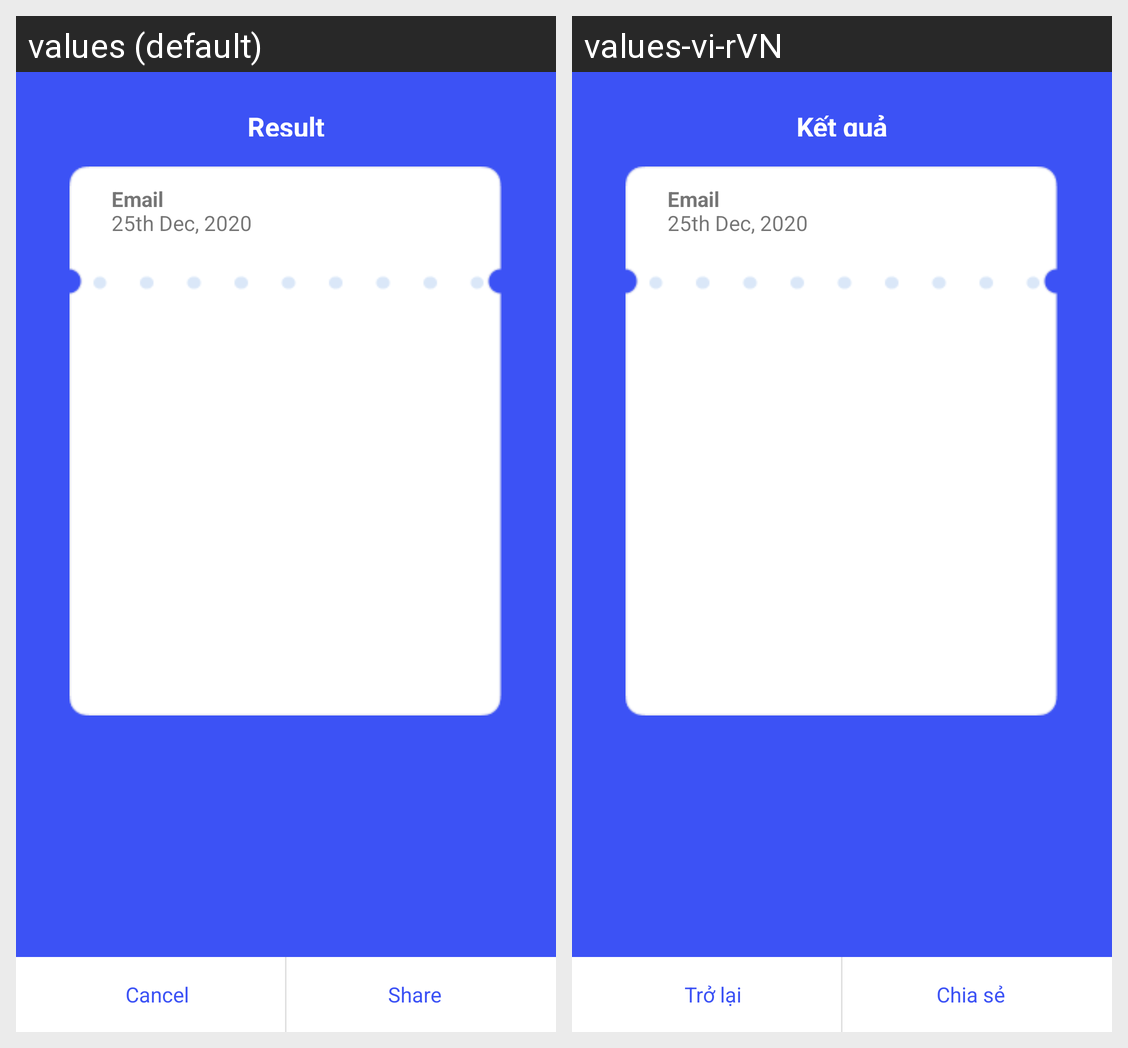

Strings drawn on this Android screen and how each of the app's shown locales translates them:
Android screen res/layout/result_scan_layout.xml rendered under 2 locales, left to right: values (default), values-vi-rVN. Device: Nexus 5 (rendered at 1080×1920; each locale shown at half size, 540×960, under a caption strip naming it); theme Theme.QRScaner.
Strings drawn on this screen, with the default value and each locale's value (text and hints the layout hard-codes, and strings that could not be matched under every locale, appear in the picture but are not listed):

cancel
  values: Cancel
  values-vi-rVN: Trở lại

share
  values: Share
  values-vi-rVN: Chia sẻ

result
  values: Result
  values-vi-rVN: Kết quả
